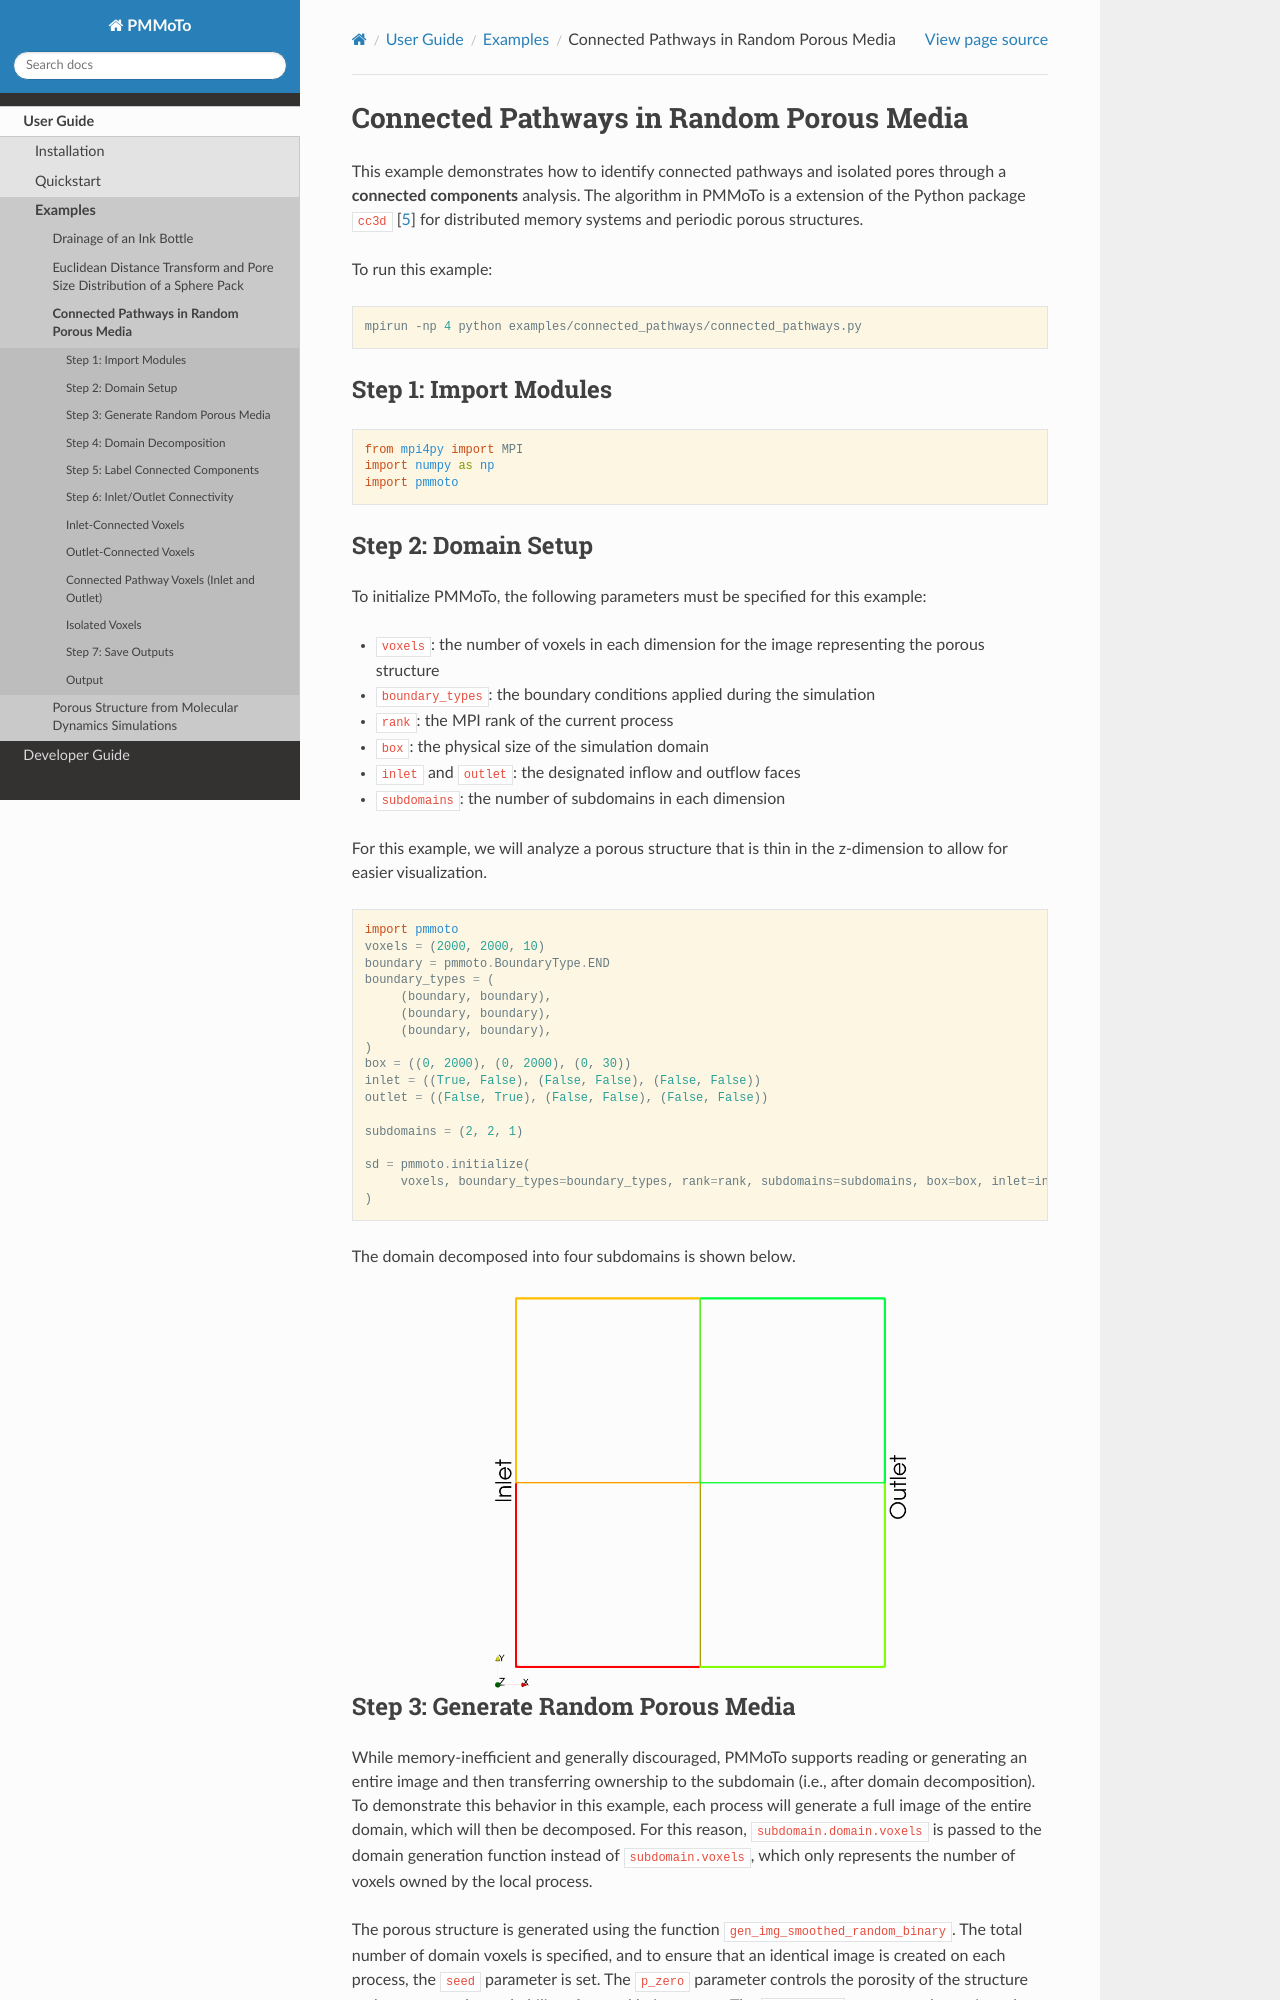

repository: tmweigand/PMMoTo · page: examples/connected_pathways.html · generator: sphinx

Connected Pathways in Random Porous Media
=========================================

This example demonstrates how to identify connected pathways and isolated pores through a **connected components** analysis. The algorithm in PMMoTo is a extension of the Python package ``cc3d`` :cite:`Silversmith_21` for distributed memory systems and periodic porous structures. 

To run this example:

.. code-block:: bash

   mpirun -np 4 python examples/connected_pathways/connected_pathways.py

Step 1: Import Modules
----------------------

.. code-block:: python

   from mpi4py import MPI
   import numpy as np
   import pmmoto


Step 2: Domain Setup
--------------------
To initialize PMMoTo, the following parameters must be specified for this example:

- ``voxels``: the number of voxels in each dimension for the image representing the porous structure
- ``boundary_types``: the boundary conditions applied during the simulation
- ``rank``: the MPI rank of the current process
- ``box``: the physical size of the simulation domain
- ``inlet`` and ``outlet``: the designated inflow and outflow faces
- ``subdomains``: the number of subdomains in each dimension

For this example, we will analyze a porous structure that is thin in the z-dimension to allow for easier visualization. 

.. code-block:: python

   import pmmoto
   voxels = (2000, 2000, 10)
   boundary = pmmoto.BoundaryType.END
   boundary_types = (
        (boundary, boundary),
        (boundary, boundary),
        (boundary, boundary),
   )
   box = ((0, 2000), (0, 2000), (0, 30))
   inlet = ((True, False), (False, False), (False, False))
   outlet = ((False, True), (False, False), (False, False))

   subdomains = (2, 2, 1)

   sd = pmmoto.initialize(
        voxels, boundary_types=boundary_types, rank=rank, subdomains=subdomains, box=box, inlet=inlet, outlet=outlet
   )

The domain decomposed into four subdomains is shown below. 

.. image:: /_static/examples/connected_pathways/subdomains.png
   :alt: Domain
   :class: only-light
   :align: center
   :width: 60%
